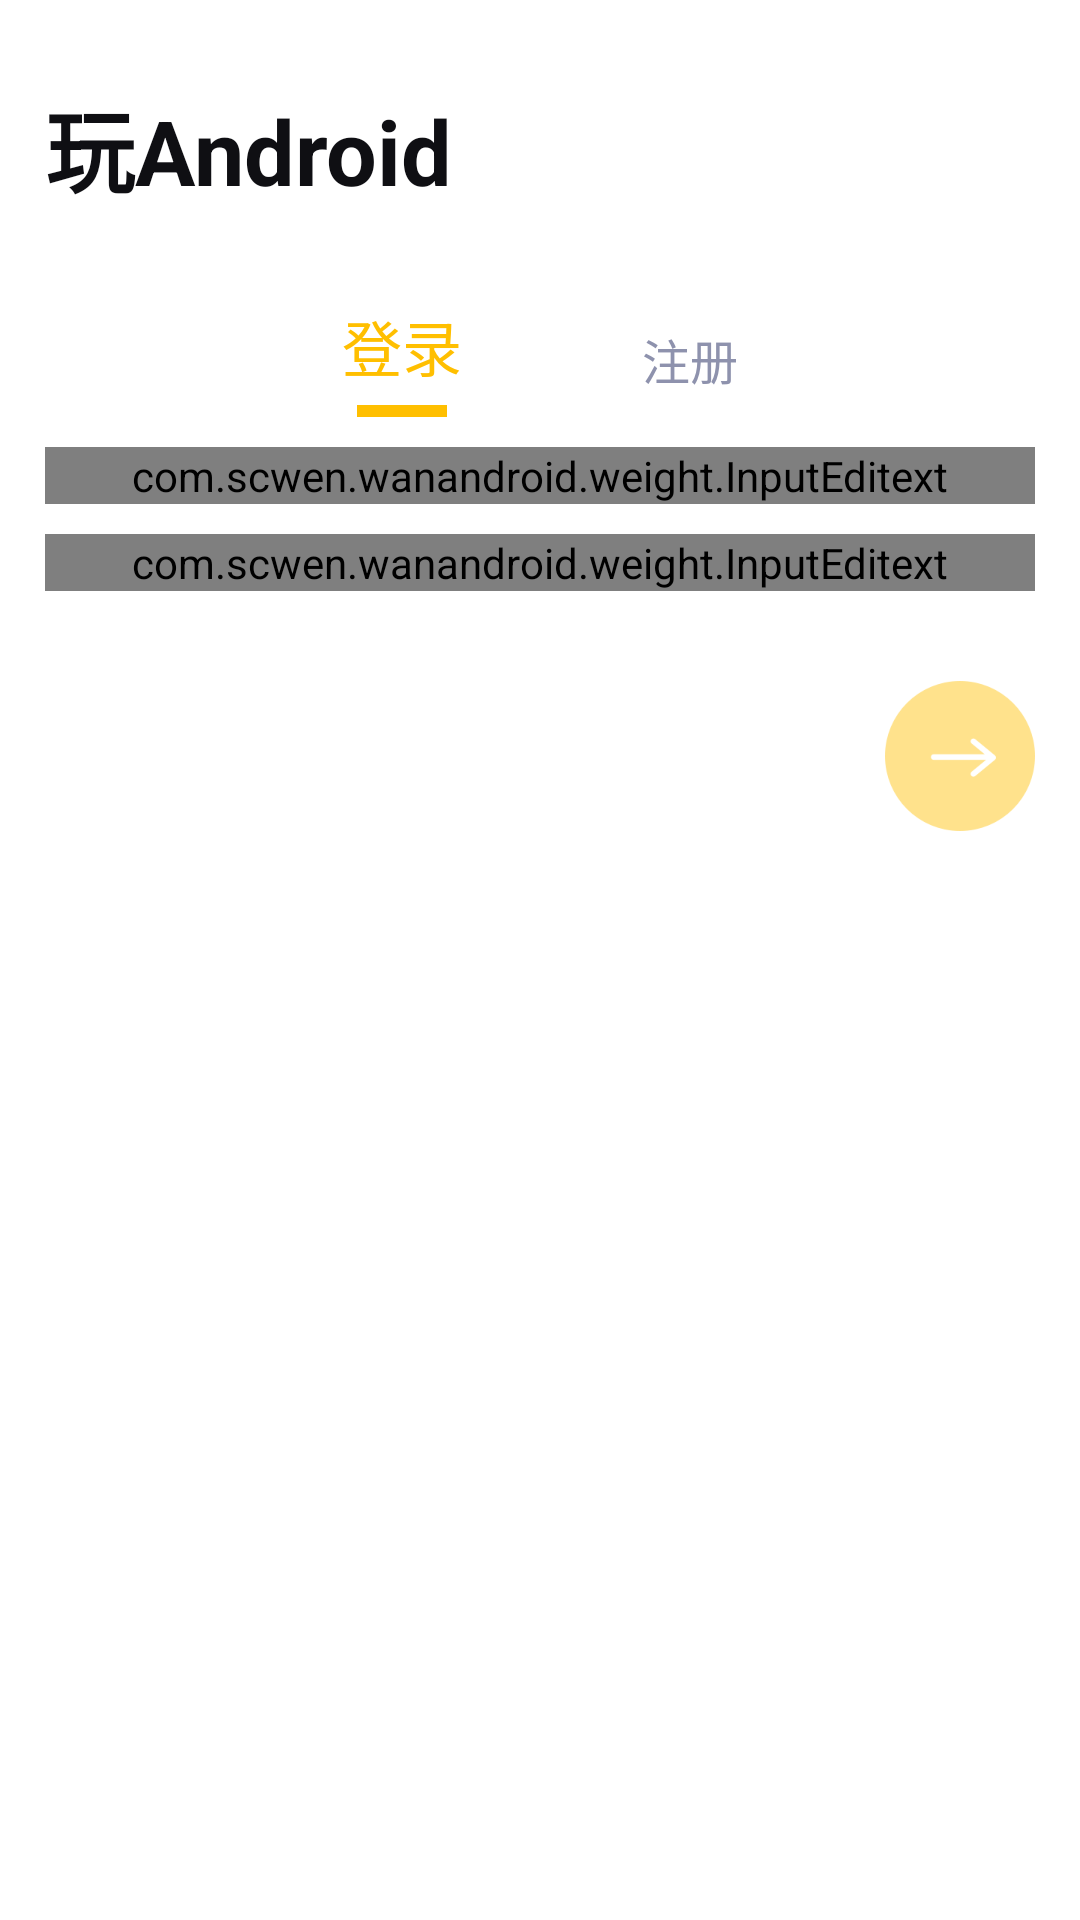

Layout XML and referenced resources for this Android screen:
<!-- AndroidManifest.xml: application theme AppTheme -->
<!-- res/layout/activity_login.xml -->
<?xml version="1.0" encoding="utf-8"?>
<LinearLayout xmlns:android="http://schemas.android.com/apk/res/android"
              xmlns:app="http://schemas.android.com/apk/res-auto"
              xmlns:tools="http://schemas.android.com/tools"
              android:layout_width="match_parent"
              android:layout_height="match_parent"
              android:background="@color/white"
              android:orientation="vertical"
>

    <LinearLayout android:layout_width="match_parent"
                  android:layout_marginTop="27dp"
                  android:gravity="center_vertical"
                  android:layout_height="wrap_content">

        <TextView
                android:layout_width="0dp"
                android:layout_weight="1"
                android:layout_height="wrap_content"
                android:layout_marginLeft="15dp"
                android:text="@string/login_title"
                android:textColor="#0F0F13"
                android:textSize="30sp"
                android:textStyle="bold"/>

        <ImageView
                android:layout_marginRight="15dp"
                android:id="@+id/iv_close_login"
                android:layout_width="30dp" android:layout_height="30dp"
                android:src="@drawable/ic_close_black_24dp"/>
    </LinearLayout>


    <LinearLayout
            android:layout_width="match_parent"
            android:layout_height="wrap_content"
            android:layout_marginTop="30dp"
            android:gravity="center"
            android:orientation="horizontal">

        <LinearLayout
                android:id="@+id/ll_login"
                android:layout_width="wrap_content"
                android:layout_height="wrap_content"
                android:gravity="center_horizontal"
                android:orientation="vertical">

            <TextView
                    android:id="@+id/tv_login"
                    android:layout_width="wrap_content"
                    android:layout_height="wrap_content"
                    android:text="登录"
                    android:textColor="#FFBF00"
                    android:textSize="20sp"/>

            <View
                    android:id="@+id/v_login"
                    android:layout_width="30dp"
                    android:layout_height="4dp"
                    android:layout_marginTop="5dp"
                    android:background="#FFBF00"/>

        </LinearLayout>

        <LinearLayout
                android:id="@+id/ll_regist"
                android:layout_width="wrap_content"
                android:layout_height="wrap_content"
                android:layout_marginLeft="60dp"
                android:gravity="center_horizontal"
                android:orientation="vertical">

            <TextView
                    android:id="@+id/tv_regist"
                    android:layout_width="wrap_content"
                    android:layout_height="wrap_content"
                    android:text="注册"
                    android:textColor="#8E92AD"
                    android:textSize="16sp"/>

            <View
                    android:id="@+id/v_regist"
                    android:layout_width="30dp"
                    android:layout_height="4dp"
                    android:layout_marginTop="5dp"
                    android:background="#FFBF00"
                    android:visibility="gone"/>

        </LinearLayout>

    </LinearLayout>


    <com.google.android.material.textfield.TextInputLayout
            android:id="@+id/til_mobile"
            android:layout_width="match_parent"
            android:layout_height="wrap_content"
            android:layout_gravity="center_vertical"
            android:layout_marginLeft="15dp"
            android:layout_marginRight="15dp"
            android:layout_marginTop="10dp"
            app:errorTextAppearance="@style/errorAppearance"
            app:hintTextAppearance="@style/hintAppearance">

        <com.scwen.wanandroid.weight.InputEditext
                android:id="@+id/et_mobile"
                android:layout_width="match_parent"
                android:layout_height="wrap_content"
                android:ellipsize="end"
                android:hint="手机号"
                android:inputType="textEmailAddress"
                android:maxLength="13"
                android:maxLines="1"
                android:digits="@string/alphabet_and_number"
                android:textColor="#353049"
                android:textColorHint="#8E92AD"
                android:textSize="15sp"
                app:closeTogDrawable="@mipmap/ic_close_glyph"
                app:closeTogEnabled="true"/>

    </com.google.android.material.textfield.TextInputLayout>


    <com.google.android.material.textfield.TextInputLayout
            android:id="@+id/til_pwd"
            android:layout_width="match_parent"
            android:layout_height="wrap_content"
            android:layout_marginLeft="15dp"
            android:layout_marginRight="15dp"
            android:layout_marginTop="10dp"
            app:errorTextAppearance="@style/errorAppearance"
            app:hintTextAppearance="@style/hintAppearance">

        <com.scwen.wanandroid.weight.InputEditext
                android:id="@+id/et_pwd"
                android:layout_width="match_parent"
                android:layout_height="wrap_content"
                android:ellipsize="end"
                android:hint="输入密码"
                android:inputType="textPassword"
                android:maxLength="20"
                android:maxLines="1"
                android:textColor="#353049"
                android:textColorHint="#8E92AD"
                android:textSize="15sp"
                app:closeTogDrawable="@mipmap/ic_close_glyph"
                app:closeTogEnabled="true"
                app:passwordTogDrawableClose="@mipmap/ic_closeeye_line"
                app:passwordTogDrawableOpen="@mipmap/ic_eye_line"
                app:passwordTogEnabled="true"/>

    </com.google.android.material.textfield.TextInputLayout>

    <com.google.android.material.textfield.TextInputLayout
            android:id="@+id/til_re_pwd"
            android:layout_width="match_parent"
            android:layout_height="wrap_content"
            android:layout_marginLeft="15dp"
            android:layout_marginRight="15dp"
            android:layout_marginTop="10dp"
            android:visibility="gone"
            app:errorTextAppearance="@style/errorAppearance"
            app:hintTextAppearance="@style/hintAppearance">

        <com.scwen.wanandroid.weight.InputEditext
                android:id="@+id/et_re_pwd"
                android:layout_width="match_parent"
                android:layout_height="wrap_content"
                android:ellipsize="end"
                android:hint="确认密码"
                android:inputType="textPassword"
                android:maxLength="20"
                android:maxLines="1"
                android:textColor="#353049"
                android:textColorHint="#8E92AD"
                android:textSize="15sp"
                app:closeTogDrawable="@mipmap/ic_close_glyph"
                app:closeTogEnabled="true"
                app:passwordTogDrawableClose="@mipmap/ic_closeeye_line"
                app:passwordTogDrawableOpen="@mipmap/ic_eye_line"
                app:passwordTogEnabled="true"/>

    </com.google.android.material.textfield.TextInputLayout>



    <RelativeLayout
            android:id="@+id/rl_login_next"
            android:layout_width="match_parent"
            android:layout_height="wrap_content"
            android:layout_marginRight="15dp"
            android:layout_marginTop="30dp">

        <ImageView
                android:id="@+id/iv_login_next"
                android:layout_width="wrap_content"
                android:layout_height="wrap_content"
                android:layout_alignParentRight="true"
                android:src="@mipmap/ic_sign_disable_glyph"/>

    </RelativeLayout>


</LinearLayout>
<!-- resources referenced by this layout -->
<resources>
  <color name="white">#FFFFFF</color>
  <!-- mipmap ic_close_glyph: png bitmap (mipmap-xxhdpi, 1497 bytes) -->
  <!-- mipmap ic_closeeye_line: png bitmap (mipmap-xxhdpi, 3622 bytes) -->
  <!-- mipmap ic_eye_line: png bitmap (mipmap-xxhdpi, 2917 bytes) -->
  <!-- mipmap ic_sign_disable_glyph: png bitmap (mipmap-xxhdpi, 5207 bytes) -->
  <string name="alphabet_and_number">abcdefghijklmnopqrstuvwxyzABCDEFGHIJKLMNOPQRSTUVWXYZ0123456789</string>
  <string name="login_title">玩Android</string>
  <style name="errorAppearance" parent="TextAppearance.AppCompat">
          <item name="android:textSize">12sp</item>
          <item name="android:textColor">@color/F75553</item>
      </style>
  <style name="hintAppearance" parent="TextAppearance.AppCompat">
          <item name="android:textSize">12sp</item>
          <item name="android:textColor">@color/FF8E92AD</item>
      </style>
  <style name="AppTheme" parent="Theme.AppCompat.Light.NoActionBar">
          
          <item name="colorPrimary">@color/colorPrimary</item>
          <item name="colorPrimaryDark">@color/colorPrimaryDark</item>
          <item name="colorAccent">@color/colorAccent</item>
      </style>
  <color name="F75553">#F75553</color>
  <color name="FF8E92AD">#FF8E92AD</color>
  <color name="colorPrimary">#FF9C27</color>
  <color name="colorPrimaryDark">#FF9C27</color>
  <color name="colorAccent">#FF9C27</color>
</resources>
